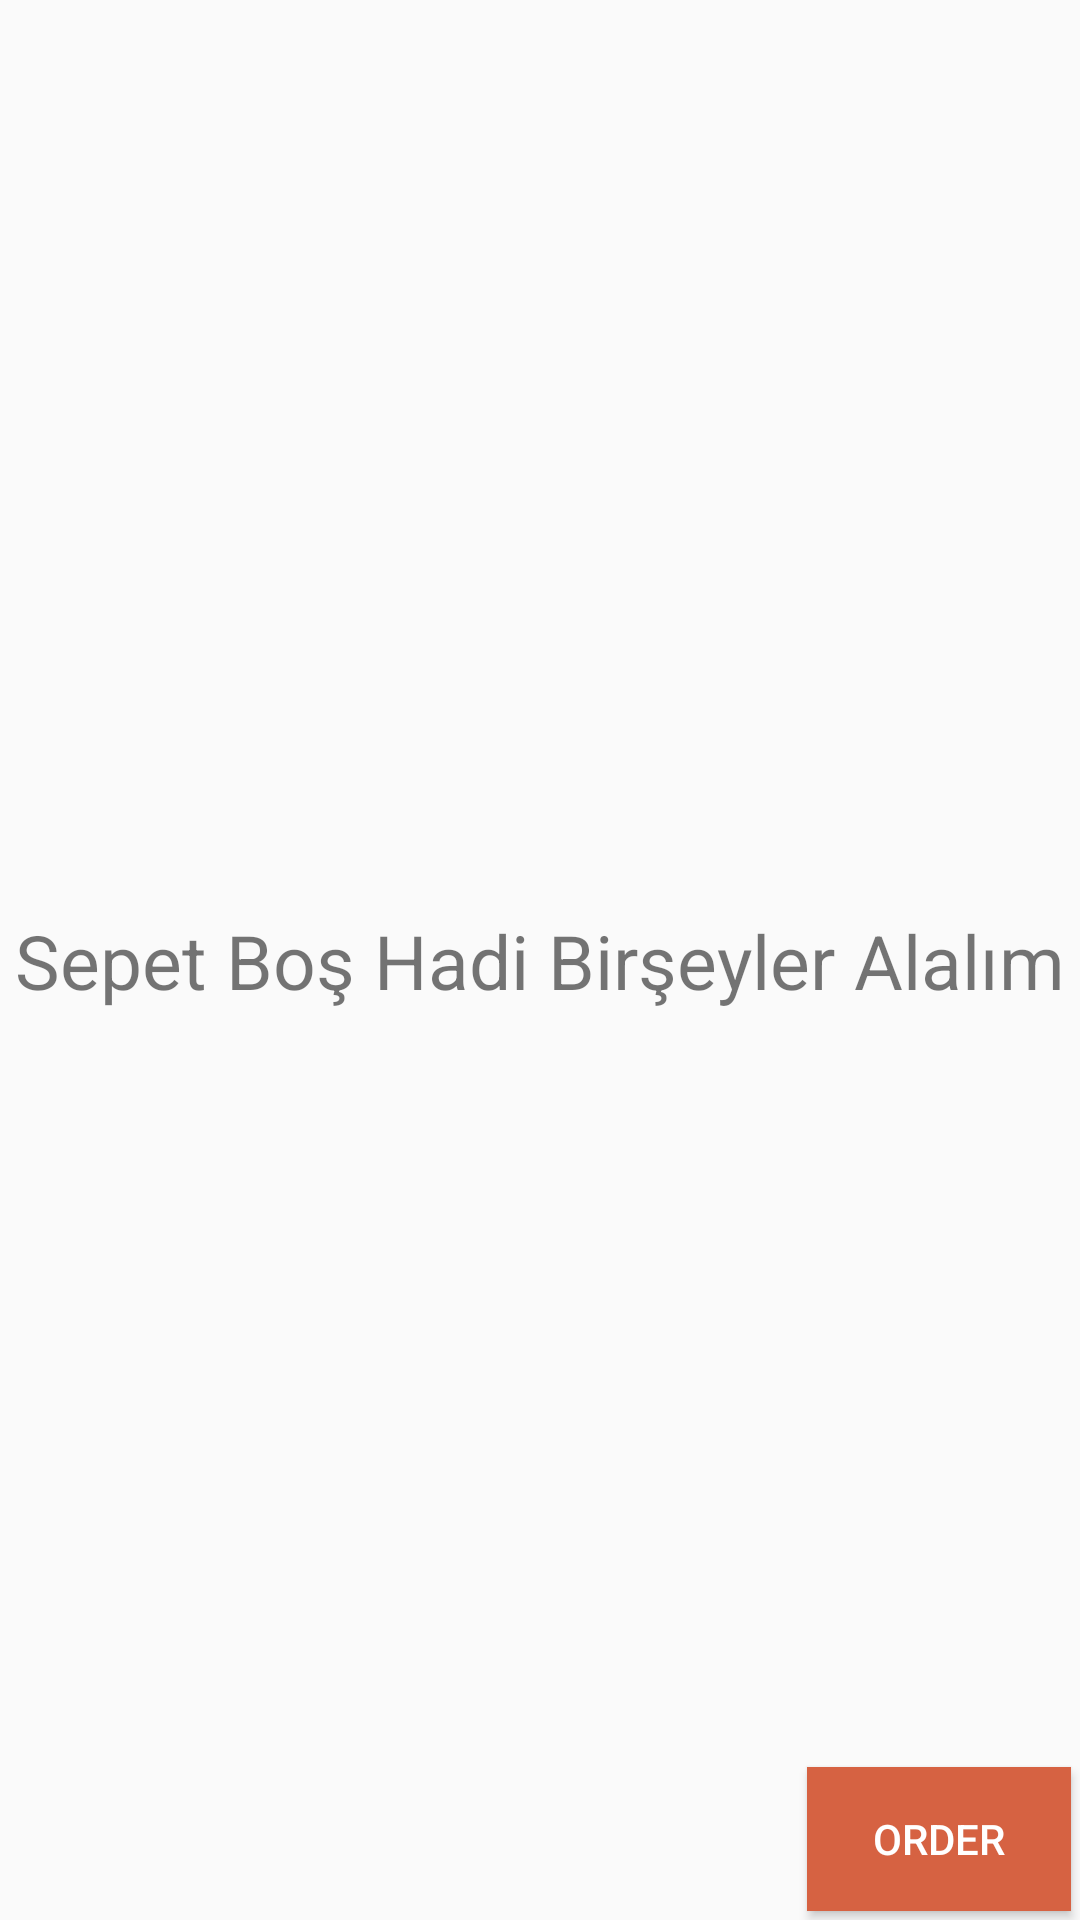

Write the Android layout XML for this screen, with the resource values it uses.
<!-- AndroidManifest.xml: application theme Theme.ETicaret -->
<!-- res/layout/fragment_basket.xml -->
<?xml version="1.0" encoding="utf-8"?>
<androidx.constraintlayout.widget.ConstraintLayout xmlns:android="http://schemas.android.com/apk/res/android"
    xmlns:tools="http://schemas.android.com/tools"
    android:layout_width="match_parent"
    android:layout_height="match_parent"
    xmlns:app="http://schemas.android.com/apk/res-auto">


    <TextView
        android:id="@+id/basketText"
        android:layout_width="wrap_content"
        android:layout_height="wrap_content"
        android:textSize="25sp"
        android:text="Sepet Boş Hadi Birşeyler Alalım"
        app:layout_constraintTop_toTopOf="parent"
        app:layout_constraintBottom_toBottomOf="parent"
        app:layout_constraintEnd_toEndOf="parent"
        app:layout_constraintStart_toStartOf="parent"
        >
    </TextView>

    <androidx.recyclerview.widget.RecyclerView
        android:id="@+id/recyclerView"
        android:layout_width="0dp"
        android:layout_height="0dp"
        android:layout_marginStart="1dp"
        android:layout_marginTop="1dp"
        android:layout_marginEnd="1dp"
        android:layout_marginBottom="1dp"
        app:layout_constraintBottom_toTopOf="@+id/finishorderbtn"
        app:layout_constraintEnd_toEndOf="parent"
        app:layout_constraintHorizontal_bias="0.0"
        app:layout_constraintStart_toStartOf="parent"
        app:layout_constraintTop_toTopOf="parent"
        app:layout_constraintVertical_bias="0.0" />

    <Button
        android:background="#D66242"
        android:layout_margin="3dp"
        android:id="@+id/finishorderbtn"
        android:layout_width="wrap_content"
        android:layout_height="wrap_content"
        android:layout_marginEnd="16dp"
        android:layout_marginBottom="4dp"
        android:text="Order"
        android:textColor="@color/white"
        app:layout_constraintBottom_toBottomOf="parent"
        app:layout_constraintEnd_toEndOf="parent" />

</androidx.constraintlayout.widget.ConstraintLayout>
<!-- resources referenced by this layout -->
<resources>
  <style name="Theme.ETicaret" parent="Theme.AppCompat.DayNight.NoActionBar">
          
          <item name="colorPrimary">@color/purple_500</item>
          <item name="colorPrimaryVariant">@color/purple_700</item>
          <item name="colorOnPrimary">@color/white</item>
          
          <item name="colorSecondary">@color/teal_200</item>
          <item name="colorSecondaryVariant">@color/teal_700</item>
          <item name="colorOnSecondary">@color/black</item>
          
          <item name="android:statusBarColor">?attr/colorPrimaryVariant</item>
          
      </style>
  <!-- not gathered from this repository: default colours our renderer supplied (Android Studio template values) -->
  <color name="purple_500">#FF6200EE</color>
  <color name="purple_700">#FF3700B3</color>
  <color name="teal_200">#FF03DAC5</color>
  <color name="teal_700">#FF018786</color>
  <color name="black">#FF000000</color>
  <color name="white">#FFFFFFFF</color>
</resources>
